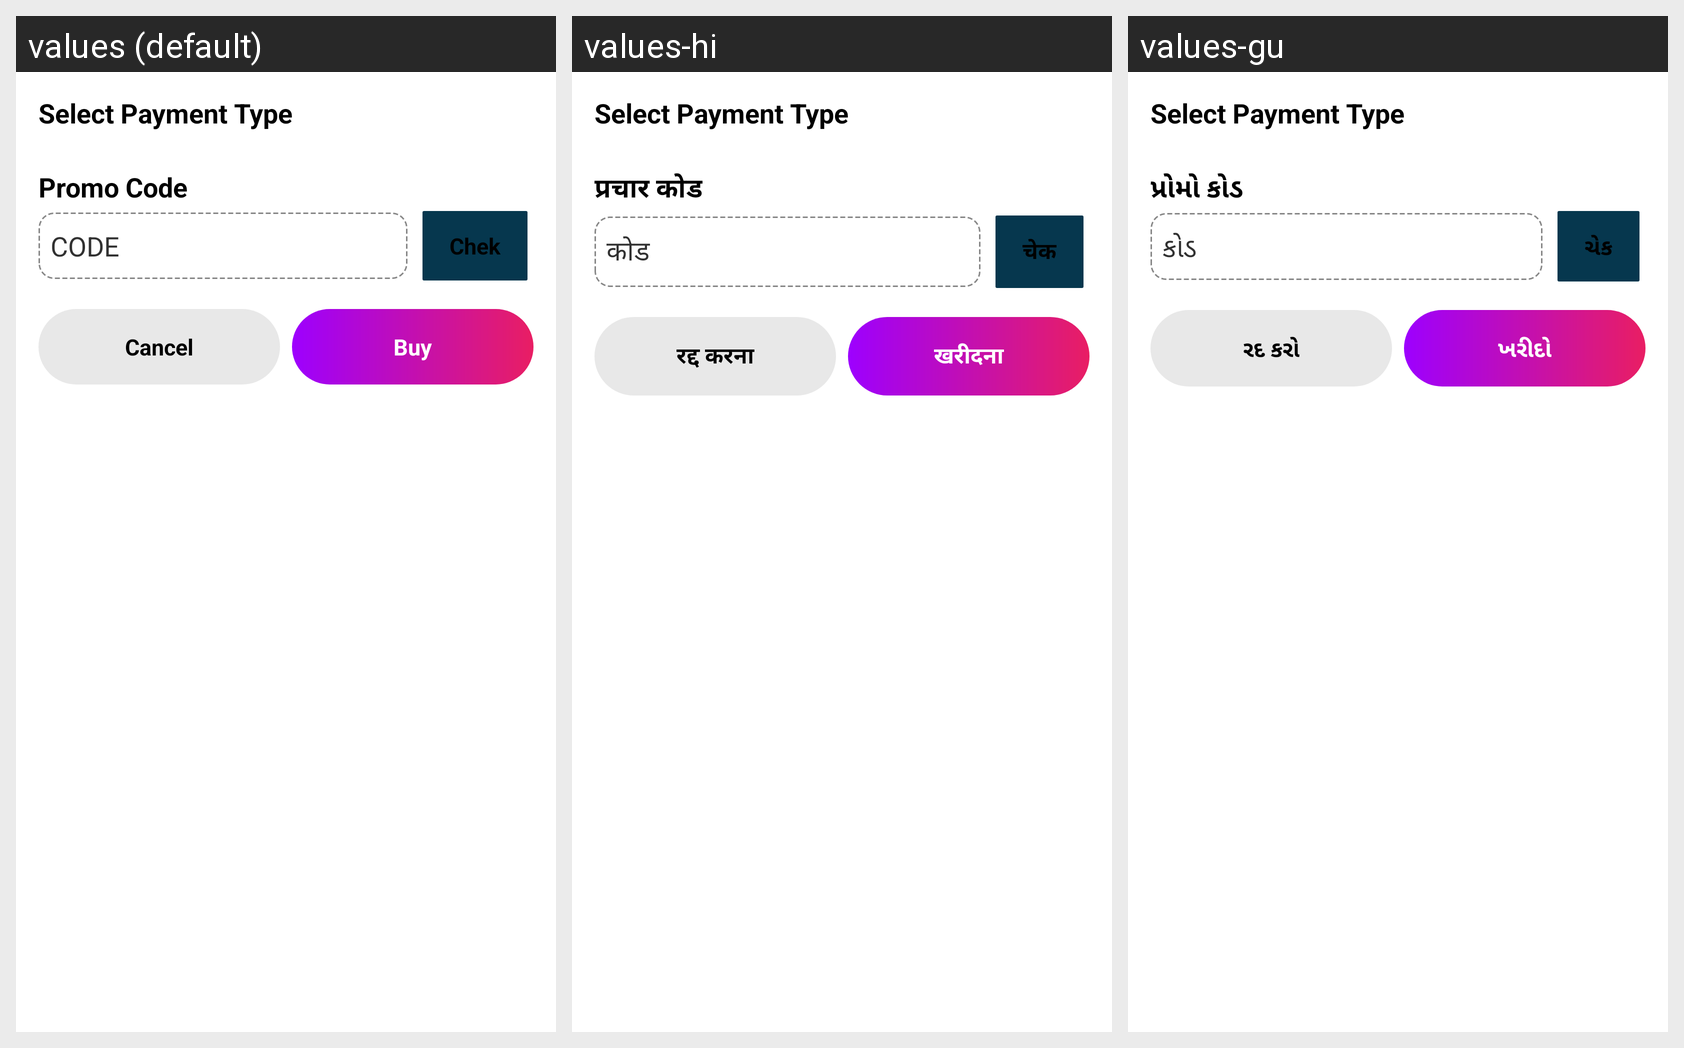

For this localized Android screen grid, give each drawn string resource with its value in every locale shown.
Android screen res/layout/fragment_payment_type_dialog.xml rendered under 3 locales, left to right: values (default), values-hi, values-gu. Device: Nexus 5 (rendered at 1080×1920; each locale shown at half size, 540×960, under a caption strip naming it); theme Theme.FestivalPosterMaker.
Strings drawn on this screen, with the default value and each locale's value (text and hints the layout hard-codes, and strings that could not be matched under every locale, appear in the picture but are not listed):

promo_code
  values: Promo Code
  values-hi: प्रचार कोड
  values-gu: પ્રોમો કોડ

code
  values: CODE
  values-hi: कोड
  values-gu: કોડ

cheak
  values: Chek
  values-hi: चेक
  values-gu: ચેક

cancel_
  values: Cancel
  values-hi: रद्द करना
  values-gu: રદ કરો

buy
  values: Buy
  values-hi: खरीदना
  values-gu: ખરીદો
